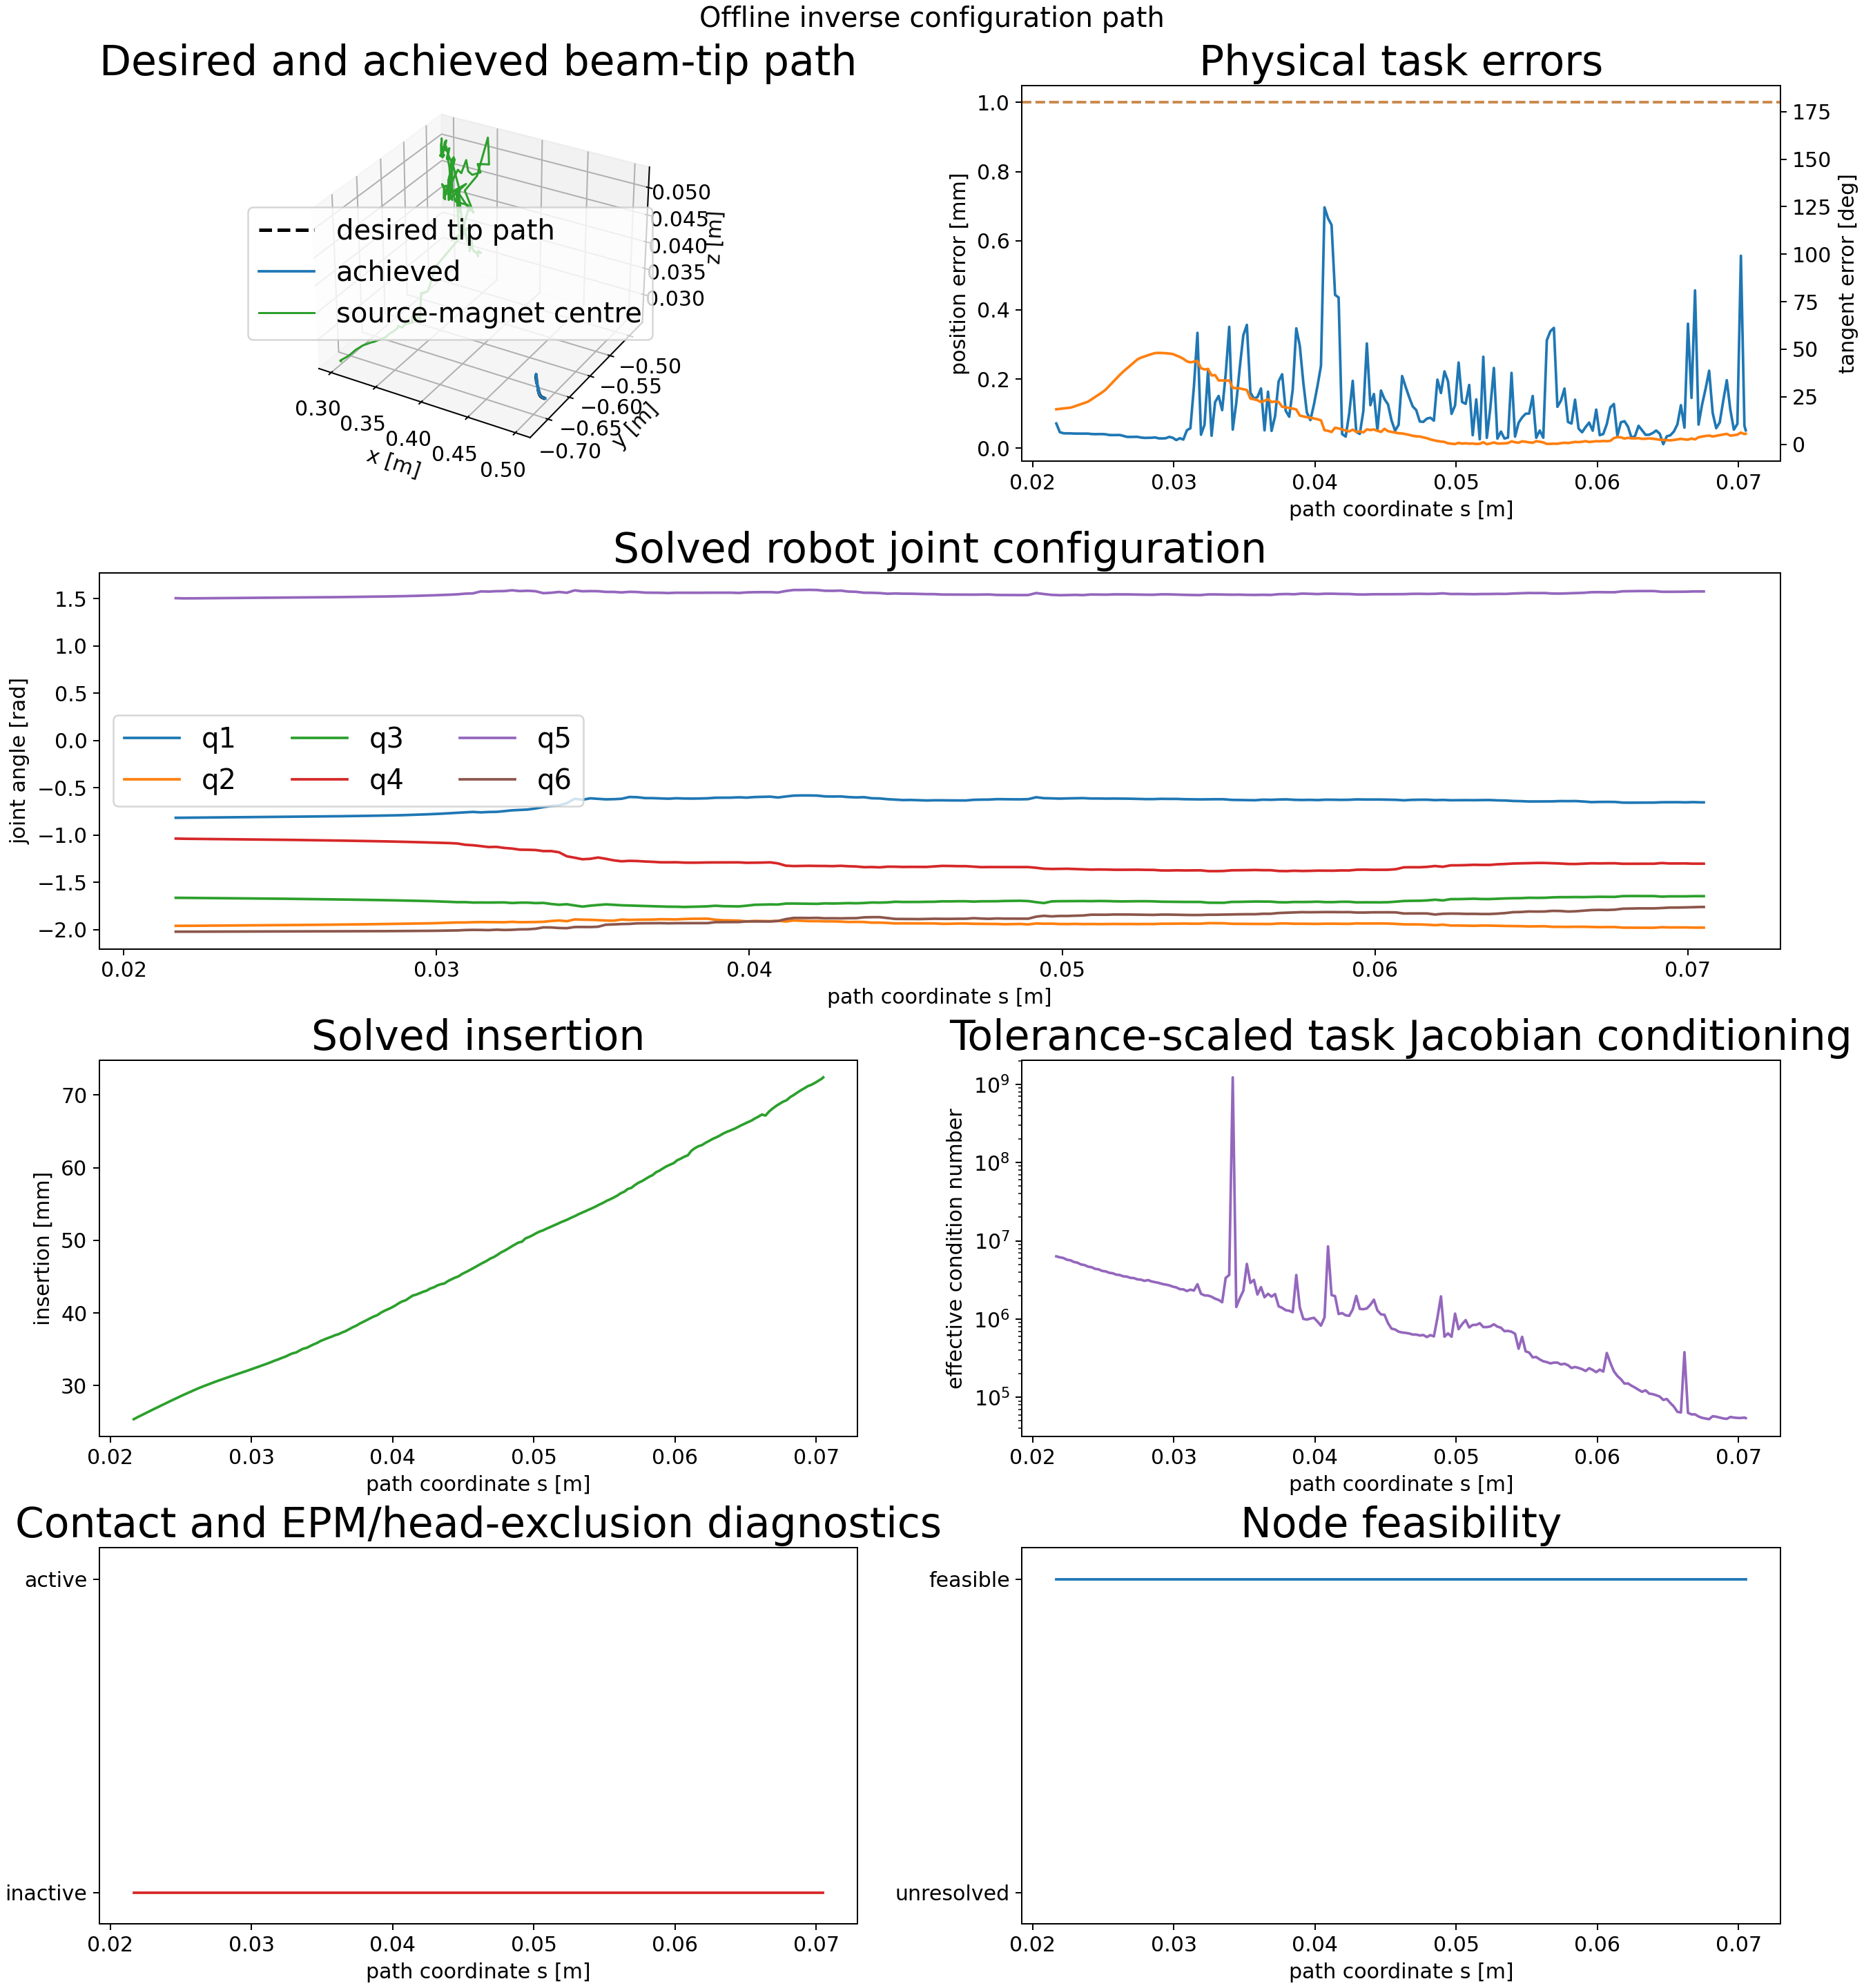

Values plotted in this chart, from the file beside it:
node_index, s_m, insertion_m, position_error_m, position_error_mm, tangent_error_rad, tangent_error_deg, feasible, solver_success, termination_reason, function_evaluations, objective_value, jacobian_condition, jacobian_effective_rank, minimum_joint_margin_rad, minimum_state_margin, minimum_clearance_m, contact_active, source_magnet_lumen_distance_m, source_magnet_lumen_exclusion_radius_m, source_magnet_lumen_margin_m, source_magnet_lumen_segment_index, source_magnet_lumen_constraint_satisfied, delta_q_norm_rad
0, 0.02167, 0.02538, 7.168888893607947e-05, 0.07169, 0.3216, 18.43, 1, 0, initial_node_solved: scipy_slsqp_status_…, 34, 0.04327, 6332078, 5, 4.262, 0.02538, nan, 0, nan, nan, nan, -1, 1, 0.03722
1, 0.02192, 0.02564, 4.6656688648823454e-05, 0.04666, 0.3258, 18.66, 1, 1, scipy_slsqp_status_0: Optimization termi…, 33, 0.01444, 6155246, 5, 4.262, 0.02564, nan, 0, nan, nan, nan, -1, 1, 0.003077
2, 0.02217, 0.02589, 4.352590252865694e-05, 0.04353, 0.3293, 18.87, 1, 0, scipy_slsqp_status_9: Iteration limit re…, 170, 0.0125, 6038267, 5, 4.262, 0.02589, nan, 0, nan, nan, nan, -1, 1, 0.001552
3, 0.02242, 0.02613, 4.31278841268711e-05, 0.04313, 0.3328, 19.07, 1, 1, scipy_slsqp_status_0: Optimization termi…, 33, 0.01225, 5737760, 5, 4.262, 0.02613, nan, 0, nan, nan, nan, -1, 1, 0.00159
4, 0.02267, 0.02637, 4.31774467129305e-05, 0.04318, 0.3364, 19.27, 1, 1, scipy_slsqp_status_0: Optimization termi…, 32, 0.01222, 5643011, 5, 4.262, 0.02637, nan, 0, nan, nan, nan, -1, 1, 0.001551
5, 0.02292, 0.02661, 4.260502927150061e-05, 0.04261, 0.3463, 19.84, 1, 1, scipy_slsqp_status_0: Optimization termi…, 30, 0.01197, 5371854, 5, 4.262, 0.02661, nan, 0, nan, nan, nan, -1, 1, 0.001651
6, 0.02317, 0.02685, 4.2419148366579176e-05, 0.04242, 0.3574, 20.48, 1, 1, scipy_slsqp_status_0: Optimization termi…, 35, 0.01189, 5255948, 5, 4.263, 0.02685, nan, 0, nan, nan, nan, -1, 1, 0.001646
7, 0.02342, 0.02708, 4.237736680712612e-05, 0.04238, 0.3686, 21.12, 1, 1, scipy_slsqp_status_0: Optimization termi…, 38, 0.01189, 4990622, 5, 4.263, 0.02708, nan, 0, nan, nan, nan, -1, 1, 0.001627
8, 0.02367, 0.02732, 4.2438462361530555e-05, 0.04244, 0.3798, 21.76, 1, 1, scipy_slsqp_status_0: Optimization termi…, 36, 0.01191, 4905903, 5, 4.263, 0.02732, nan, 0, nan, nan, nan, -1, 1, 0.001542
9, 0.02392, 0.02756, 4.242756537291296e-05, 0.04243, 0.3918, 22.45, 1, 1, scipy_slsqp_status_0: Optimization termi…, 34, 0.01188, 4680221, 5, 4.263, 0.02756, nan, 0, nan, nan, nan, -1, 1, 0.001485
10, 0.02417, 0.02779, 4.12333087838872e-05, 0.04123, 0.4129, 23.66, 1, 1, scipy_slsqp_status_0: Optimization termi…, 32, 0.01123, 4600523, 5, 4.263, 0.02779, nan, 0, nan, nan, nan, -1, 1, 0.001775
11, 0.02442, 0.02802, 4.094854293561384e-05, 0.04095, 0.4342, 24.88, 1, 1, scipy_slsqp_status_0: Optimization termi…, 40, 0.01114, 4385222, 5, 4.264, 0.02802, nan, 0, nan, nan, nan, -1, 1, 0.001712
12, 0.02467, 0.02825, 4.1113583938983685e-05, 0.04111, 0.4557, 26.11, 1, 1, scipy_slsqp_status_0: Optimization termi…, 32, 0.01119, 4322782, 5, 4.264, 0.02825, nan, 0, nan, nan, nan, -1, 1, 0.00171
13, 0.02492, 0.02848, 4.114811811635049e-05, 0.04115, 0.477, 27.33, 1, 1, scipy_slsqp_status_0: Optimization termi…, 40, 0.01119, 4126597, 5, 4.264, 0.02848, nan, 0, nan, nan, nan, -1, 1, 0.001581
14, 0.02517, 0.02871, 4.041065936835201e-05, 0.04041, 0.5019, 28.76, 1, 1, scipy_slsqp_status_0: Optimization termi…, 29, 0.01083, 4070238, 5, 4.264, 0.02871, nan, 0, nan, nan, nan, -1, 1, 0.001751
15, 0.02542, 0.02893, 3.846869182086933e-05, 0.03847, 0.5356, 30.69, 1, 1, scipy_slsqp_status_0: Optimization termi…, 36, 0.009827, 3905130, 5, 4.264, 0.02893, nan, 0, nan, nan, nan, -1, 1, 0.00203
16, 0.02567, 0.02914, 3.826617651701365e-05, 0.03827, 0.5696, 32.64, 1, 1, scipy_slsqp_status_0: Optimization termi…, 30, 0.009729, 3852220, 5, 4.265, 0.02914, nan, 0, nan, nan, nan, -1, 1, 0.001973
17, 0.02592, 0.02936, 3.840601616080057e-05, 0.03841, 0.6037, 34.59, 1, 1, scipy_slsqp_status_0: Optimization termi…, 31, 0.009765, 3696634, 5, 4.265, 0.02936, nan, 0, nan, nan, nan, -1, 1, 0.001944
18, 0.02617, 0.02957, 3.84628020223246e-05, 0.03846, 0.6377, 36.54, 1, 1, scipy_slsqp_status_0: Optimization termi…, 34, 0.009826, 3657331, 5, 4.265, 0.02957, nan, 0, nan, nan, nan, -1, 1, 0.001895
19, 0.02642, 0.02978, 3.589600064434207e-05, 0.0359, 0.6684, 38.3, 1, 1, scipy_slsqp_status_0: Optimization termi…, 26, 0.008576, 3520828, 5, 4.265, 0.02978, nan, 0, nan, nan, nan, -1, 1, 0.002197
20, 0.02667, 0.02996, 3.308378801086025e-05, 0.03308, 0.6963, 39.9, 1, 1, scipy_slsqp_status_0: Optimization termi…, 28, 0.007301, 3487850, 5, 4.266, 0.02996, nan, 0, nan, nan, nan, -1, 1, 0.002479
21, 0.02692, 0.03015, 3.2823362335289004e-05, 0.03282, 0.7242, 41.5, 1, 1, scipy_slsqp_status_0: Optimization termi…, 26, 0.007199, 3367441, 5, 4.266, 0.03015, nan, 0, nan, nan, nan, -1, 1, 0.002488
22, 0.02717, 0.03033, 3.302764222508544e-05, 0.03303, 0.7519, 43.08, 1, 1, scipy_slsqp_status_0: Optimization termi…, 43, 0.007262, 3340747, 5, 4.266, 0.03033, nan, 0, nan, nan, nan, -1, 1, 0.002499
23, 0.02742, 0.03052, 3.3208822417632386e-05, 0.03321, 0.7795, 44.66, 1, 1, scipy_slsqp_status_0: Optimization termi…, 31, 0.007358, 3219909, 5, 4.266, 0.03052, nan, 0, nan, nan, nan, -1, 1, 0.002485
24, 0.02767, 0.03069, 3.1081131865857944e-05, 0.03108, 0.7953, 45.57, 1, 1, scipy_slsqp_status_0: Optimization termi…, 38, 0.006461, 3190422, 5, 4.267, 0.03069, nan, 0, nan, nan, nan, -1, 1, 0.002737
25, 0.02792, 0.03086, 3.0070042307441088e-05, 0.03007, 0.8067, 46.22, 1, 1, scipy_slsqp_status_0: Optimization termi…, 31, 0.006082, 3080601, 5, 4.267, 0.03086, nan, 0, nan, nan, nan, -1, 1, 0.002894
26, 0.02817, 0.03103, 3.0192589094212933e-05, 0.03019, 0.8179, 46.86, 1, 1, scipy_slsqp_status_0: Optimization termi…, 47, 0.006123, 3156710, 5, 4.267, 0.03103, nan, 0, nan, nan, nan, -1, 1, 0.002921
27, 0.02842, 0.0312, 3.0504172251947536e-05, 0.0305, 0.8284, 47.47, 1, 1, scipy_slsqp_status_0: Optimization termi…, 33, 0.006255, 3027717, 5, 4.268, 0.0312, nan, 0, nan, nan, nan, -1, 1, 0.003209
28, 0.02867, 0.03138, 3.136633217930828e-05, 0.03137, 0.8378, 48, 1, 1, scipy_slsqp_status_0: Optimization termi…, 21, 0.00641, 2968310, 5, 4.268, 0.03138, nan, 0, nan, nan, nan, -1, 1, 0.003465
29, 0.02892, 0.03154, 2.8803762845468328e-05, 0.0288, 0.8388, 48.06, 1, 1, scipy_slsqp_status_0: Optimization termi…, 42, 0.005621, 2903536, 5, 4.269, 0.03154, nan, 0, nan, nan, nan, -1, 1, 0.003922
30, 0.02917, 0.0317, 2.8530850256222782e-05, 0.02853, 0.8382, 48.02, 1, 1, scipy_slsqp_status_0: Optimization termi…, 32, 0.005622, 2813447, 5, 4.269, 0.0317, nan, 0, nan, nan, nan, -1, 1, 0.004509
31, 0.02942, 0.03186, 2.9058620198745352e-05, 0.02906, 0.8363, 47.92, 1, 1, scipy_slsqp_status_0: Optimization termi…, 47, 0.005821, 2761128, 5, 4.27, 0.03186, nan, 0, nan, nan, nan, -1, 1, 0.004928
32, 0.02967, 0.03203, 3.299387369415284e-05, 0.03299, 0.8335, 47.76, 1, 1, scipy_slsqp_status_0: Optimization termi…, 18, 0.006112, 2700318, 5, 4.27, 0.03203, nan, 0, nan, nan, nan, -1, 1, 0.005046
33, 0.02992, 0.0322, 3.0358495411747687e-05, 0.03036, 0.8285, 47.47, 1, 1, scipy_slsqp_status_0: Optimization termi…, 41, 0.006418, 2601088, 5, 4.271, 0.0322, nan, 0, nan, nan, nan, -1, 1, 0.005748
34, 0.03017, 0.03237, 2.3785588818448935e-05, 0.02379, 0.8155, 46.72, 1, 1, scipy_slsqp_status_0: Optimization termi…, 31, 0.006202, 2539372, 5, 4.273, 0.03237, nan, 0, nan, nan, nan, -1, 1, 0.006994
35, 0.03042, 0.03253, 2.9052537277232286e-05, 0.02905, 0.8021, 45.96, 1, 1, scipy_slsqp_status_0: Optimization termi…, 49, 0.006024, 2413055, 5, 4.274, 0.03253, nan, 0, nan, nan, nan, -1, 1, 0.007341
36, 0.03067, 0.03271, 2.5277829941721957e-05, 0.02528, 0.7849, 44.97, 1, 0, scipy_slsqp_status_9: Iteration limit re…, 91, 0.006921, 2399569, 5, 4.275, 0.03271, nan, 0, nan, nan, nan, -1, 1, 0.009006
37, 0.03092, 0.03289, 5.198715351813145e-05, 0.05199, 0.7619, 43.66, 1, 0, scipy_slsqp_status_9: Iteration limit re…, 122, 0.01089, 2283201, 5, 4.279, 0.03289, nan, 0, nan, nan, nan, -1, 1, 0.01631
38, 0.03117, 0.03307, 5.7941259928162185e-05, 0.05794, 0.7527, 43.12, 1, 1, scipy_slsqp_status_0: Optimization termi…, 63, 0.009775, 2379067, 5, 4.281, 0.03307, nan, 0, nan, nan, nan, -1, 1, 0.009916
39, 0.03142, 0.03326, 0.0001789, 0.1789, 0.759, 43.49, 1, 0, scipy_slsqp_status_9: Iteration limit re…, 97, 0.04321, 2316767, 5, 4.28, 0.03326, nan, 0, nan, nan, nan, -1, 1, 0.02336
40, 0.03167, 0.03346, 0.0003337, 0.3337, 0.7648, 43.82, 1, 1, scipy_slsqp_status_0: Optimization termi…, 40, 0.1197, 2790324, 5, 4.278, 0.03346, nan, 0, nan, nan, nan, -1, 1, 0.01144
41, 0.03192, 0.03362, 3.910720322020568e-05, 0.03911, 0.6986, 40.03, 1, 1, scipy_slsqp_status_0: Optimization termi…, 50, 0.006758, 2105162, 5, 4.283, 0.03362, nan, 0, nan, nan, nan, -1, 1, 0.006799
42, 0.03217, 0.03382, 6.798276054936749e-05, 0.06798, 0.6875, 39.39, 1, 0, scipy_slsqp_status_9: Iteration limit re…, 84, 0.01367, 2010567, 5, 4.28, 0.03382, nan, 0, nan, nan, nan, -1, 1, 0.01408
43, 0.03242, 0.034, 0.0002253, 0.2253, 0.6919, 39.64, 1, 1, scipy_slsqp_status_0: Optimization termi…, 45, 0.05837, 1999209, 5, 4.282, 0.034, nan, 0, nan, nan, nan, -1, 1, 0.01589
44, 0.03267, 0.03424, 3.624698670074037e-05, 0.03625, 0.6327, 36.25, 1, 1, scipy_slsqp_status_0: Optimization termi…, 25, 0.01431, 1930988, 5, 4.286, 0.03424, nan, 0, nan, nan, nan, -1, 1, 0.01688
45, 0.03292, 0.03445, 0.0001334, 0.1334, 0.6354, 36.41, 1, 0, scipy_slsqp_status_9: Iteration limit re…, 147, 0.02542, 1822484, 5, 4.287, 0.03445, nan, 0, nan, nan, nan, -1, 1, 0.004983
46, 0.03317, 0.03456, 0.0001513, 0.1513, 0.5865, 33.6, 1, 0, scipy_slsqp_status_9: Iteration limit re…, 110, 0.02734, 1758666, 5, 4.293, 0.03456, nan, 0, nan, nan, nan, -1, 1, 0.01479
47, 0.03342, 0.03484, 0.0001102, 0.1102, 0.5866, 33.61, 1, 0, scipy_slsqp_status_9: Iteration limit re…, 136, 0.03411, 1641557, 5, 4.307, 0.03484, nan, 0, nan, nan, nan, -1, 1, 0.03152
48, 0.03367, 0.03508, 0.000214, 0.214, 0.585, 33.52, 1, 1, scipy_slsqp_status_0: Optimization termi…, 41, 0.05958, 3360819, 5, 4.307, 0.03508, nan, 0, nan, nan, nan, -1, 1, 0.01879
49, 0.03392, 0.0352, 0.0003511, 0.3511, 0.586, 33.57, 1, 1, scipy_slsqp_status_0: Optimization termi…, 53, 0.1293, 3668508, 5, 4.301, 0.0352, nan, 0, nan, nan, nan, -1, 1, 0.02001
50, 0.03417, 0.03545, 5.404515433553583e-05, 0.05405, 0.5183, 29.69, 1, 1, scipy_slsqp_status_0: Optimization termi…, 22, 0.03699, 1227227394, 5, 4.299, 0.03545, nan, 0, nan, nan, nan, -1, 1, 0.05054
51, 0.03442, 0.03568, 0.0001317, 0.1317, 0.5156, 29.54, 1, 0, scipy_slsqp_status_9: Iteration limit re…, 50, 0.05964, 1428544, 5, 4.311, 0.03568, nan, 0, nan, nan, nan, -1, 1, 0.06087
52, 0.03467, 0.03589, 0.0002346, 0.2346, 0.5129, 29.39, 1, 0, scipy_slsqp_status_9: Iteration limit re…, 138, 0.06836, 1845858, 5, 4.312, 0.03589, nan, 0, nan, nan, nan, -1, 1, 0.02477
53, 0.03492, 0.03616, 0.0003269, 0.3269, 0.5058, 28.98, 1, 1, scipy_slsqp_status_0: Optimization termi…, 88, 0.1231, 2303785, 5, 4.311, 0.03616, nan, 0, nan, nan, nan, -1, 1, 0.01882
54, 0.03517, 0.03636, 0.0003569, 0.3569, 0.4978, 28.52, 1, 1, scipy_slsqp_status_0: Optimization termi…, 101, 0.1368, 5071952, 5, 4.314, 0.03636, nan, 0, nan, nan, nan, -1, 1, 0.01711
55, 0.03542, 0.03655, 0.0001612, 0.1612, 0.4203, 24.08, 1, 1, scipy_slsqp_status_0: Optimization termi…, 43, 0.03939, 2897456, 5, 4.336, 0.03655, nan, 0, nan, nan, nan, -1, 1, 0.02778
56, 0.03567, 0.03672, 0.0001436, 0.1436, 0.4135, 23.69, 1, 1, scipy_slsqp_status_0: Optimization termi…, 46, 0.02867, 3175957, 5, 4.339, 0.03672, nan, 0, nan, nan, nan, -1, 1, 0.01741
57, 0.03592, 0.03693, 0.0001481, 0.1481, 0.4044, 23.17, 1, 1, scipy_slsqp_status_0: Optimization termi…, 110, 0.03287, 2062294, 5, 4.343, 0.03693, nan, 0, nan, nan, nan, -1, 1, 0.01837
58, 0.03617, 0.03708, 0.0001729, 0.1729, 0.3873, 22.19, 1, 1, scipy_slsqp_status_0: Optimization termi…, 44, 0.03752, 2557539, 5, 4.344, 0.03708, nan, 0, nan, nan, nan, -1, 1, 0.02113
59, 0.03642, 0.03731, 5.188791792834516e-05, 0.05189, 0.3999, 22.91, 1, 1, scipy_slsqp_status_0: Optimization termi…, 34, 0.01258, 1903151, 5, 4.35, 0.03731, nan, 0, nan, nan, nan, -1, 1, 0.007622
... 137 more rows
